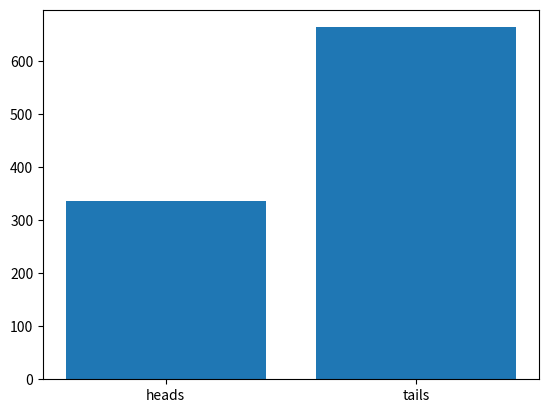

Write Python code to recreate this figure.
import matplotlib.pyplot as plt
import random


def flip(bias):
    return int(random.random() > bias)


def sample_bias():
    # return random.random()
    return random.random()**2


results = [0, 0]
for i in range(1000):
    bias = sample_bias()
    results[flip(bias)] += 1

plt.bar(['heads', 'tails'], results)
plt.show()
